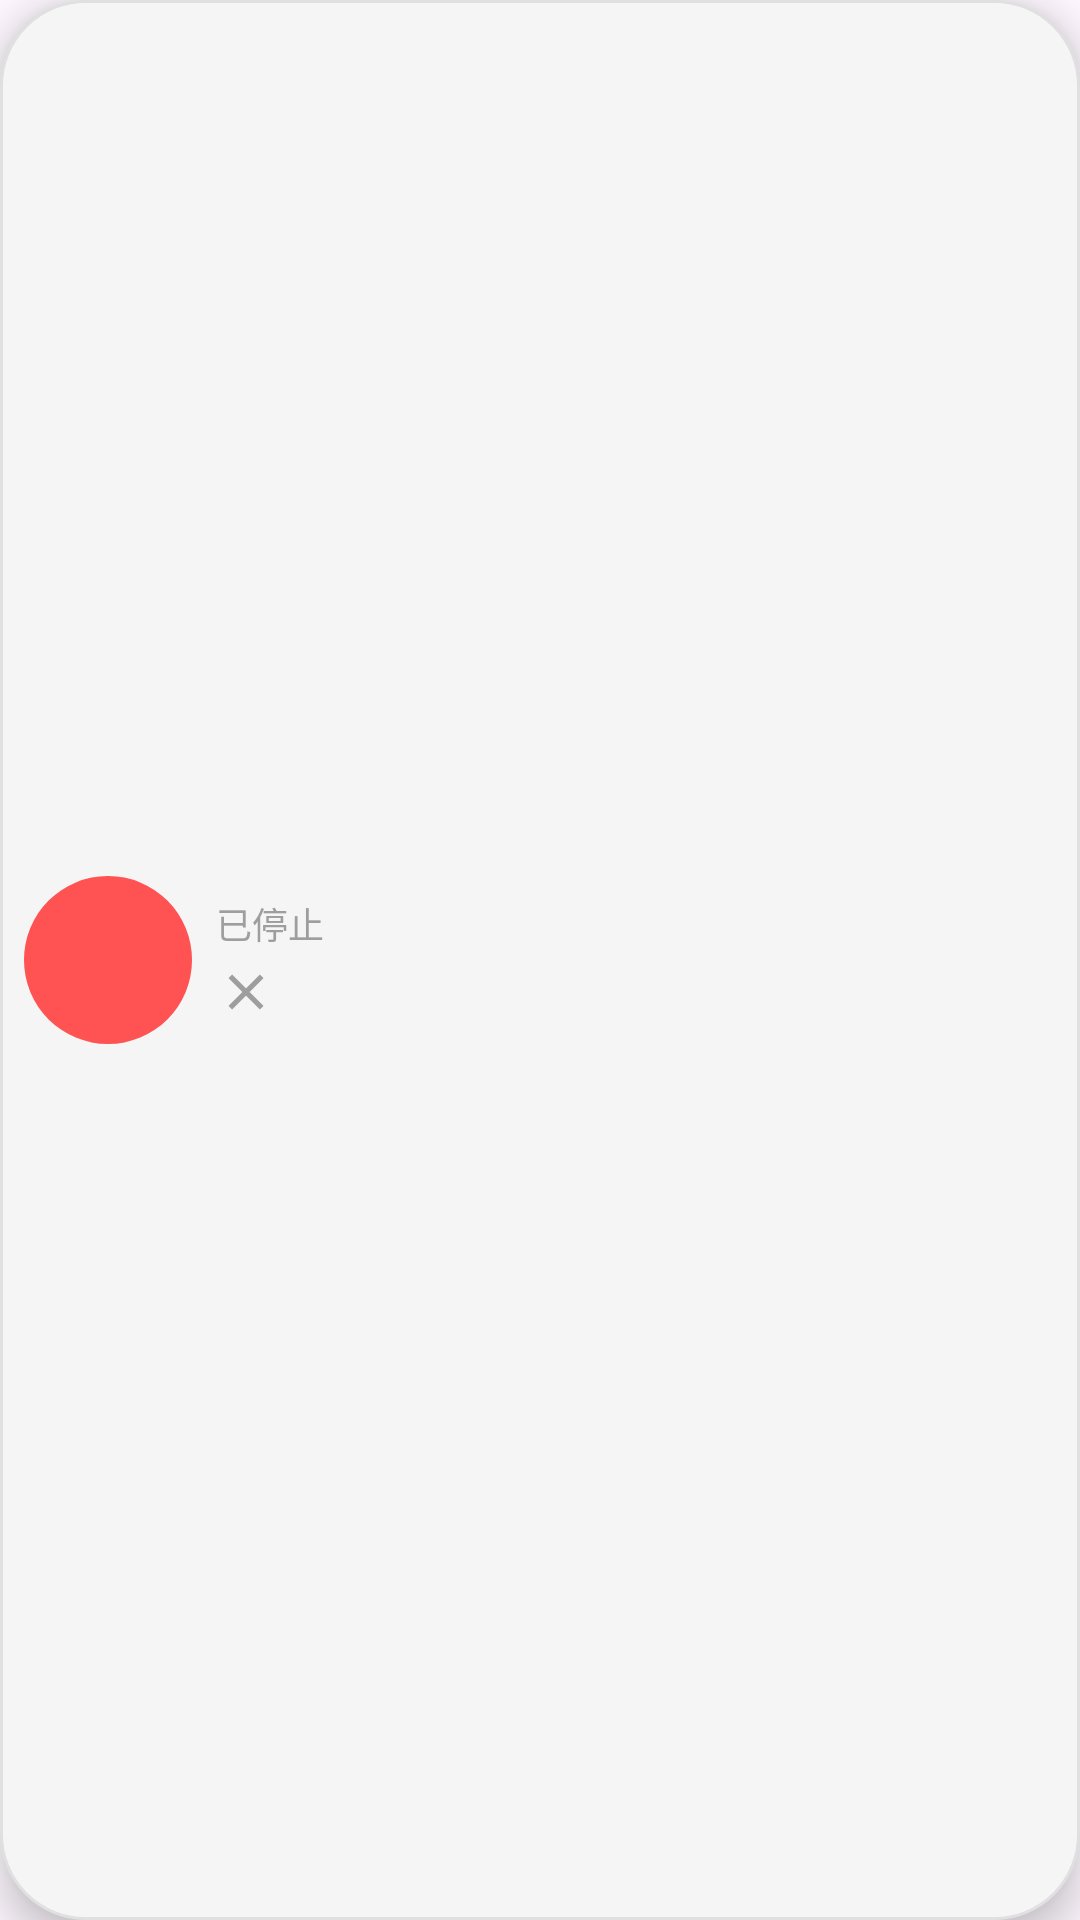

The Android layout XML behind this screen, and the referenced resources:
<!-- AndroidManifest.xml: application theme Theme.ScarletFlow -->
<!-- res/layout/floating_button.xml -->
<?xml version="1.0" encoding="utf-8"?>
<LinearLayout xmlns:android="http://schemas.android.com/apk/res/android"
    android:layout_width="wrap_content"
    android:layout_height="wrap_content"
    android:orientation="horizontal"
    android:gravity="center_vertical"
    android:background="@drawable/floating_bg"
    android:padding="8dp"
    android:elevation="8dp">

    
    <FrameLayout
        android:id="@+id/btnFloatingToggle"
        android:layout_width="56dp"
        android:layout_height="56dp"
        android:background="@drawable/floating_btn_stopped"
        android:clickable="true"
        android:focusable="true">

        <ImageView
            android:layout_width="32dp"
            android:layout_height="32dp"
            android:layout_gravity="center"
            android:src="@drawable/ic_play"
            android:contentDescription="Toggle" />

    </FrameLayout>

    
    <LinearLayout
        android:layout_width="wrap_content"
        android:layout_height="wrap_content"
        android:orientation="vertical"
        android:layout_marginStart="8dp"
        android:layout_marginEnd="4dp">

        <TextView
            android:id="@+id/tvFloatingStatus"
            android:layout_width="wrap_content"
            android:layout_height="wrap_content"
            android:text="已停止"
            android:textSize="12sp"
            android:textColor="@color/gray" />

        <ImageView
            android:id="@+id/btnFloatingClose"
            android:layout_width="20dp"
            android:layout_height="20dp"
            android:layout_marginTop="4dp"
            android:src="@drawable/ic_close"
            android:clickable="true"
            android:focusable="true"
            android:contentDescription="Close" />

    </LinearLayout>

</LinearLayout>
<!-- resources referenced by this layout -->
<resources>
  <color name="gray">#9E9E9E</color>
  <!-- drawable floating_bg (drawable) -->
  <?xml version="1.0" encoding="utf-8"?>
  <shape xmlns:android="http://schemas.android.com/apk/res/android"
      android:shape="rectangle">
      <solid android:color="#F5F5F5" />
      <corners android:radius="28dp" />
      <stroke
          android:width="1dp"
          android:color="#E0E0E0" />
  </shape>
  <!-- drawable floating_btn_stopped (drawable) -->
  <?xml version="1.0" encoding="utf-8"?>
  <shape xmlns:android="http://schemas.android.com/apk/res/android"
      android:shape="oval">
      <solid android:color="#FF5252" />
  </shape>
  <!-- drawable ic_close (drawable) -->
  <?xml version="1.0" encoding="utf-8"?>
  <vector xmlns:android="http://schemas.android.com/apk/res/android"
      android:width="24dp"
      android:height="24dp"
      android:viewportWidth="24"
      android:viewportHeight="24">
      <path
          android:fillColor="#9E9E9E"
          android:pathData="M19,6.41L17.59,5 12,10.59 6.41,5 5,6.41 10.59,12 5,17.59 6.41,19 12,13.41 17.59,19 19,17.59 13.41,12z"/>
  </vector>
  <style name="Theme.ScarletFlow" parent="Theme.Material3.Light.NoActionBar">
          <item name="colorPrimary">@color/primary</item>
          <item name="colorPrimaryVariant">@color/primary_variant</item>
          <item name="colorSecondary">@color/secondary</item>
          <item name="android:statusBarColor">@color/white</item>
          <item name="android:windowLightStatusBar">true</item>
      </style>
  <color name="primary">#FF5252</color>
  <color name="primary_variant">#D32F2F</color>
  <color name="secondary">#FF8A80</color>
  <color name="white">#FFFFFF</color>
</resources>
